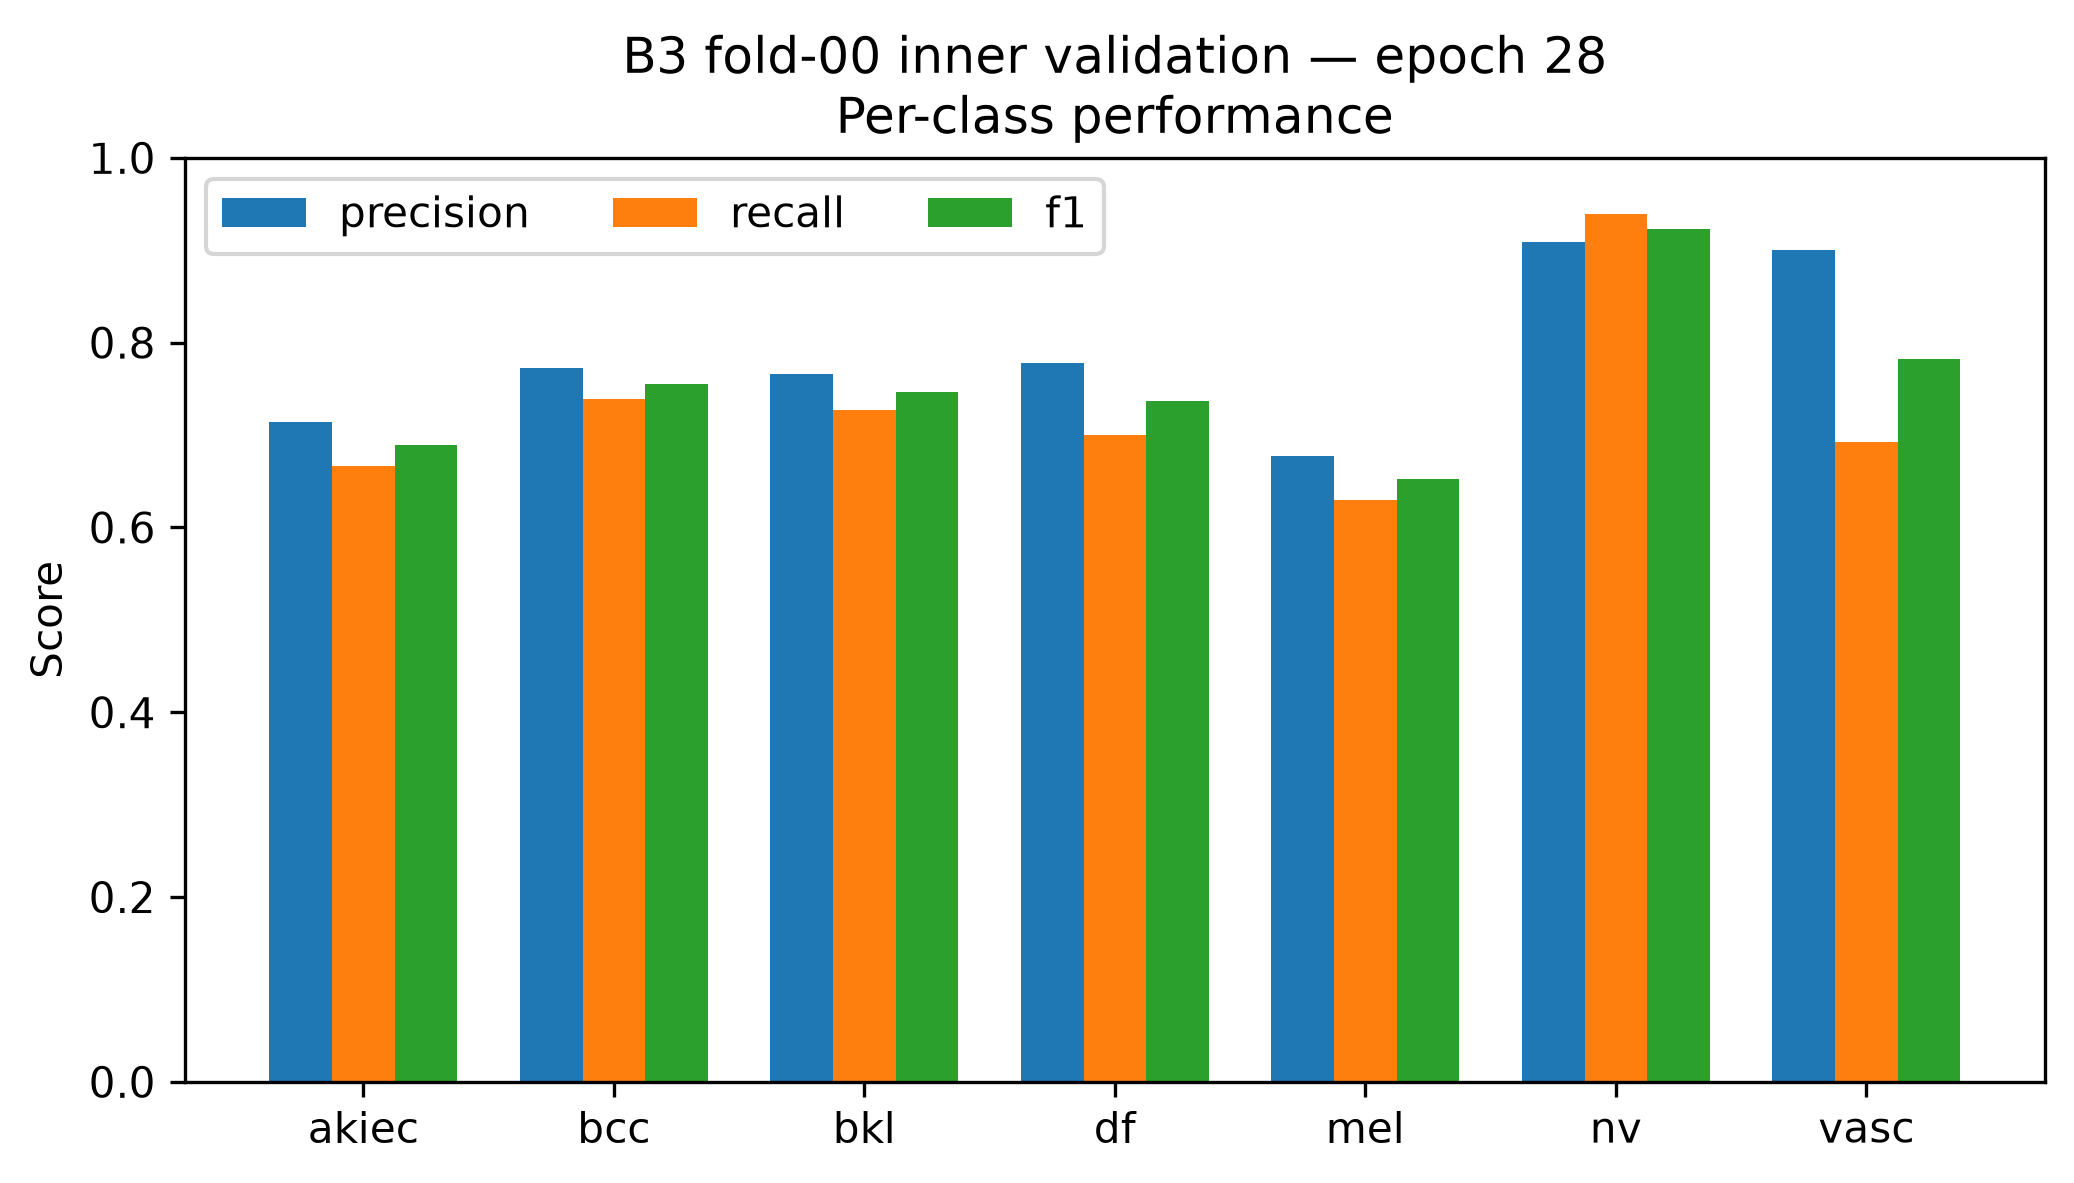

The data file committed next to this chart (first rows):
class, precision, recall, f1, support
akiec, 0.7143, 0.6667, 0.6897, 30
bcc, 0.7727, 0.7391, 0.7556, 46
bkl, 0.766, 0.7273, 0.7461, 99
df, 0.7778, 0.7, 0.7368, 10
mel, 0.6774, 0.63, 0.6528, 100
nv, 0.9087, 0.9387, 0.9235, 604
vasc, 0.9, 0.6923, 0.7826, 13
